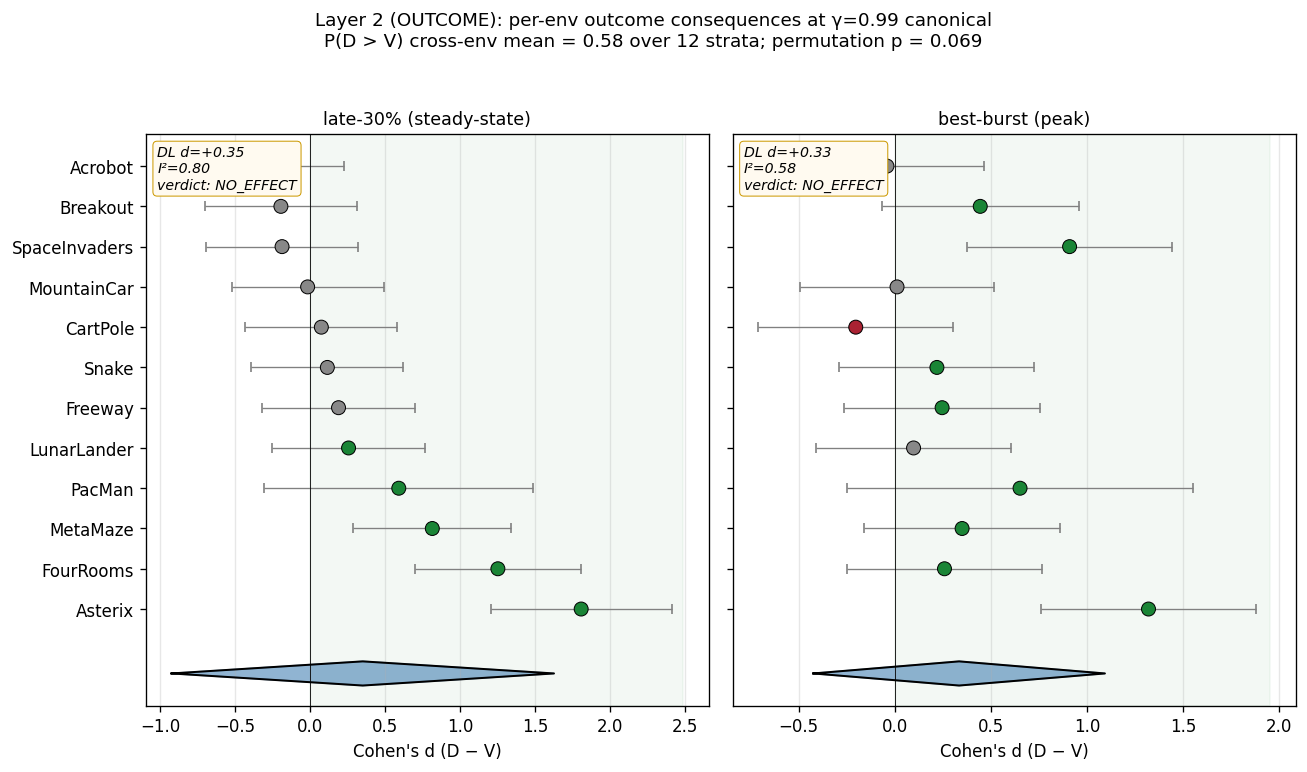

The data file committed next to this chart (first rows):
env, V_mean_late, D_mean_late, d_late, se_late, V_mean_peak, D_mean_peak, d_peak, se_peak, n_V, n_D
Acrobot, -90.85, -94.04, -0.283, 0.260, -77.7, -77.8, -0.041, 0.258, 30, 30
Breakout, 49.07, 47.45, -0.197, 0.259, 77.47, 82.82, +0.444, 0.261, 30, 30
SpaceInvaders, 98.79, 96.72, -0.189, 0.259, 139.1, 142.3, +0.909, 0.272, 30, 30
MountainCar, -137.7, -138.2, -0.018, 0.258, -116.6, -116.4, +0.011, 0.258, 30, 30
CartPole, 332.3, 336.4, +0.073, 0.258, 497, 491.7, -0.203, 0.259, 30, 30
Snake, 0.203, 0.243, +0.113, 0.258, 0.689, 0.900, +0.219, 0.259, 30, 30
Freeway, 38.27, 39.7, +0.188, 0.259, 48.51, 49.66, +0.246, 0.259, 30, 30
LunarLander, 19.33, 40.1, +0.255, 0.259, 184, 189.5, +0.097, 0.258, 30, 30
PacMan, 858.2, 990.5, +0.589, 0.458, 995, 1161, +0.651, 0.460, 10, 10
MetaMaze, 33.34, 36.79, +0.813, 0.269, 59.72, 62.67, +0.350, 0.260, 30, 30
FourRooms, 0.725, 0.949, +1.250, 0.283, 0.988, 1.000, +0.258, 0.259, 30, 30
Asterix, 15.18, 22.31, +1.806, 0.308, 28.96, 37.87, +1.320, 0.286, 30, 30
# late: DL d=+0.349, I²=0.80, PI=[-0.926, +1.625], verdict=NO_EFFECT
# peak: DL d=+0.334, I²=0.58, PI=[-0.425, +1.093], verdict=NO_EFFECT
# P(D > V) cross-env: mean=0.580, n_strata=12, p_perm=0.069
